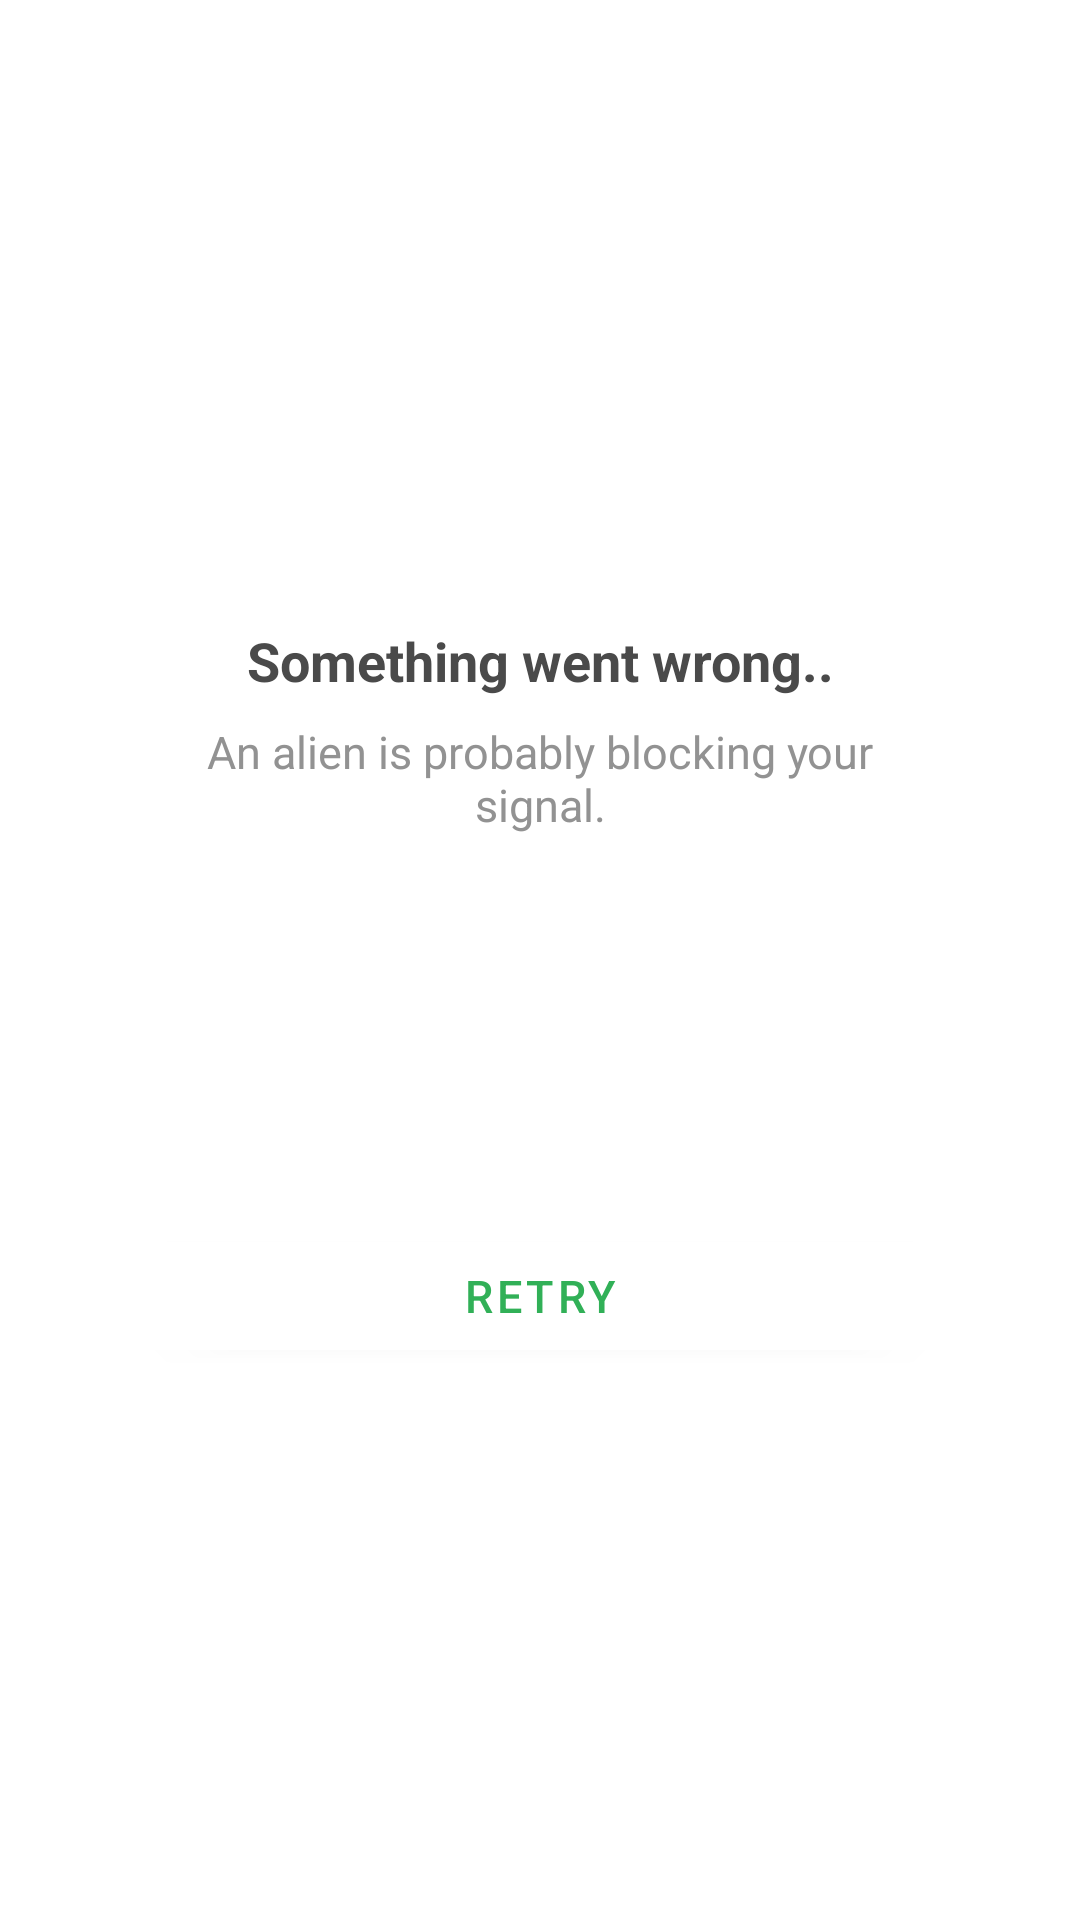

Here is an Android app screen rendered from its layout file. Give the layout XML and the strings, colors and styles it references.
<!-- AndroidManifest.xml: application theme Theme.GitRepos -->
<!-- res/layout/layout_error_alert.xml -->
<?xml version="1.0" encoding="utf-8"?>
<layout xmlns:android="http://schemas.android.com/apk/res/android"
    >

    <data>
        <variable
            name="visibility"
            type="int" />

        <variable
            name="eventHandler"
            type="android.view.View.OnClickListener" />
    </data>

    <RelativeLayout
        android:layout_width="match_parent"
        android:layout_height="match_parent"
        android:gravity="center"
        android:padding="48dp"
        android:visibility="@{visibility}">

        <ImageView
            android:layout_width="wrap_content"
            android:layout_height="wrap_content"
            android:id="@+id/error_img"
            android:contentDescription="Error"
            android:layout_centerInParent="true"
            android:src="@drawable/nointernet_connection"/>

        <TextView
            android:layout_width="match_parent"
            android:layout_height="wrap_content"
            android:id="@+id/error_title"
            android:layout_marginTop="24dp"
            android:layout_marginBottom="8dp"
            android:textColor="@color/error_title"
            android:text="@string/error_title"
            android:textStyle="bold"
            android:textSize="18sp"
            android:gravity="center"
            android:layout_below="@id/error_img"/>

        <TextView
            android:layout_width="match_parent"
            android:layout_height="wrap_content"
            android:id="@+id/error_message"
            android:layout_below="@id/error_title"
            android:gravity="center"
            android:textSize="15sp"
            android:textColor="#929292"
            android:text="@string/error_message"/>

        <com.google.android.material.button.MaterialButton
            android:id="@+id/error_retry"
            android:layout_width="328dp"
            android:layout_height="48dp"
            android:onClick="@{eventHandler::onClick}"
            android:backgroundTint="@color/white"
            android:gravity="center"
            android:text="@string/retry"
            android:textSize="15sp"
            android:textColor="@color/btn_color"
            android:layout_alignParentBottom="true"/>
    </RelativeLayout>

</layout>
<!-- resources referenced by this layout -->
<resources>
  <color name="btn_color">#31B057</color>
  <color name="error_title">#4A4A4A</color>
  <color name="white">#FFFFFFFF</color>
  <string name="error_message">An alien is probably blocking your signal.</string>
  <string name="error_title">Something went wrong..</string>
  <string name="retry">Retry</string>
  <style name="Theme.GitRepos" parent="Theme.MaterialComponents.DayNight.DarkActionBar">
          
          <item name="colorPrimary">@color/purple_500</item>
          <item name="colorPrimaryVariant">@color/purple_700</item>
          <item name="colorOnPrimary">@color/white</item>
          
          <item name="colorSecondary">@color/teal_200</item>
          <item name="colorSecondaryVariant">@color/teal_700</item>
          <item name="colorOnSecondary">@color/black</item>
          
          <item name="android:statusBarColor" tools:targetApi="l">?attr/colorPrimaryVariant</item>
          
      </style>
  <color name="purple_500">#FF6200EE</color>
  <color name="purple_700">#FF3700B3</color>
  <color name="teal_200">#FF03DAC5</color>
  <color name="teal_700">#FF018786</color>
  <color name="black">#FF000000</color>
</resources>
